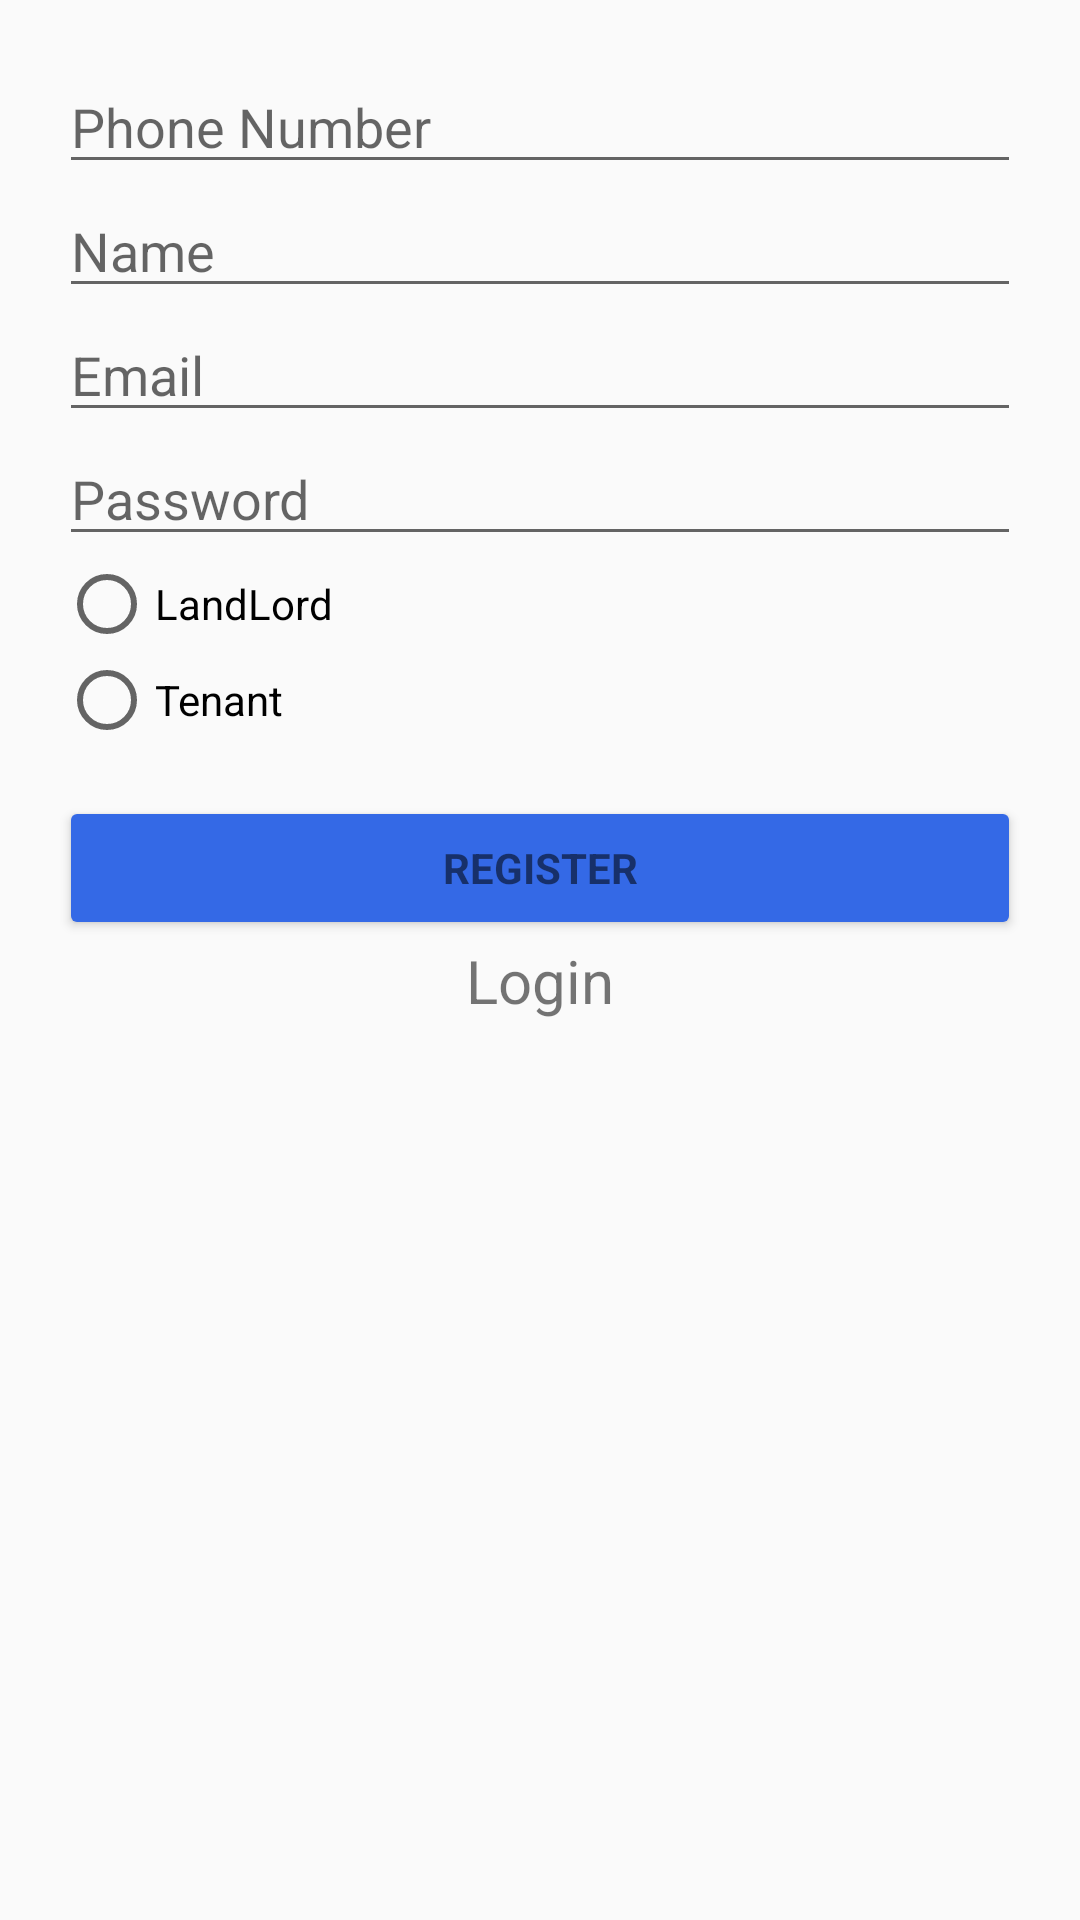

Layout XML and referenced resources for this Android screen:
<!-- AndroidManifest.xml: application theme AppTheme -->
<!-- res/layout/activity_register.xml -->
<?xml version="1.0" encoding="utf-8"?>
<LinearLayout xmlns:android="http://schemas.android.com/apk/res/android"
    xmlns:tools="http://schemas.android.com/tools"
    android:layout_width="match_parent"
    android:layout_height="match_parent"
    android:gravity="center_horizontal"
    android:orientation="vertical"
    android:paddingBottom="@dimen/activity_vertical_margin"
    android:paddingLeft="@dimen/activity_horizontal_margin"
    android:paddingRight="@dimen/activity_horizontal_margin"
    android:paddingTop="@dimen/activity_vertical_margin"
    tools:context=".Register">

    
    <ProgressBar
        android:id="@+id/login_progress"
        style="?android:attr/progressBarStyleLarge"
        android:layout_width="wrap_content"
        android:layout_height="wrap_content"
        android:layout_marginBottom="8dp"
        android:visibility="gone" />

    <ScrollView
        android:id="@+id/login_form"
        android:layout_width="match_parent"
        android:layout_height="match_parent">

        <LinearLayout
            android:id="@+id/email_login_form"
            android:layout_width="match_parent"
            android:layout_height="wrap_content"
            android:orientation="vertical"
            android:padding="20dp">



                <EditText
                    android:id="@+id/rphone"
                    android:layout_width="match_parent"
                    android:layout_height="wrap_content"
                    android:hint="@string/ph_no"
                    android:inputType="textNoSuggestions"
                    android:maxLines="1"
                    android:singleLine="true" />




                <EditText
                    android:id="@+id/rname"
                    android:layout_width="match_parent"
                    android:layout_height="wrap_content"
                    android:hint="@string/name"
                    android:inputType="textEmailAddress"
                    android:maxLines="1"
                    android:singleLine="true" />





                <EditText
                    android:id="@+id/remail"
                    android:layout_width="match_parent"
                    android:layout_height="wrap_content"
                    android:hint="@string/prompt_email"
                    android:inputType="textNoSuggestions"
                    android:maxLines="1"
                    android:singleLine="true" />



                <EditText
                    android:id="@+id/rpassword"
                    android:layout_width="match_parent"
                    android:layout_height="wrap_content"
                    android:hint="@string/prompt_password"
                    android:imeActionId="6"
                    android:imeActionLabel="@string/action_sign_in_short"
                    android:inputType="textPassword"
                    android:maxLines="1"
                    android:singleLine="true" />


            <RadioGroup
                android:layout_width="match_parent"
                android:layout_height="match_parent">
                <RadioButton
                    android:layout_width="match_parent"
                    android:layout_height="wrap_content"
                    android:text="@string/landlord"
                    android:id="@+id/rbld"/>
                <RadioButton
                    android:layout_width="match_parent"
                    android:layout_height="wrap_content"
                    android:text="@string/tenant"
                    android:id="@+id/rbtnt"/>
            </RadioGroup>

            <Button
                android:id="@+id/registerbutton"
                style="?android:textAppearanceSmall"
                android:layout_width="match_parent"
                android:layout_height="wrap_content"
                android:layout_marginTop="16dp"
                android:text="@string/register"
                android:backgroundTint="@color/colorAccent"
                android:textStyle="bold" />
            <TextView
                android:layout_width="match_parent"
                android:layout_height="wrap_content"
                android:id="@+id/shift"
                android:gravity="center_horizontal"
                android:text="@string/login"
                android:textSize="20dip"/>

        </LinearLayout>
    </ScrollView>
</LinearLayout>
<!-- resources referenced by this layout -->
<resources>
  <color name="colorAccent">#3469e6</color>
  <string name="action_sign_in_short">Sign in</string>
  <string name="landlord">LandLord</string>
  <string name="login">Login</string>
  <string name="name">Name</string>
  <string name="ph_no">Phone Number</string>
  <string name="prompt_email">Email </string>
  <string name="prompt_password">Password</string>
  <string name="register">Register</string>
  <string name="tenant">Tenant</string>
  <style name="AppTheme" parent="Theme.AppCompat.Light">
          
          <item name="colorPrimary">@color/colorPrimary</item>
          <item name="colorPrimaryDark">@color/colorPrimaryDark</item>
          <item name="colorAccent">@color/colorAccent</item>
          <item name="android:navigationBarColor">@color/colorAccent</item>
          <item name="android:statusBarColor">@color/colorPrimary</item>
          <item name="android:windowLightStatusBar">true</item>
          <item name="cardViewStyle">@style/CardView</item>
      </style>
  <color name="colorPrimary">#ffffff</color>
  <color name="colorPrimaryDark">#ffffff</color>
</resources>
